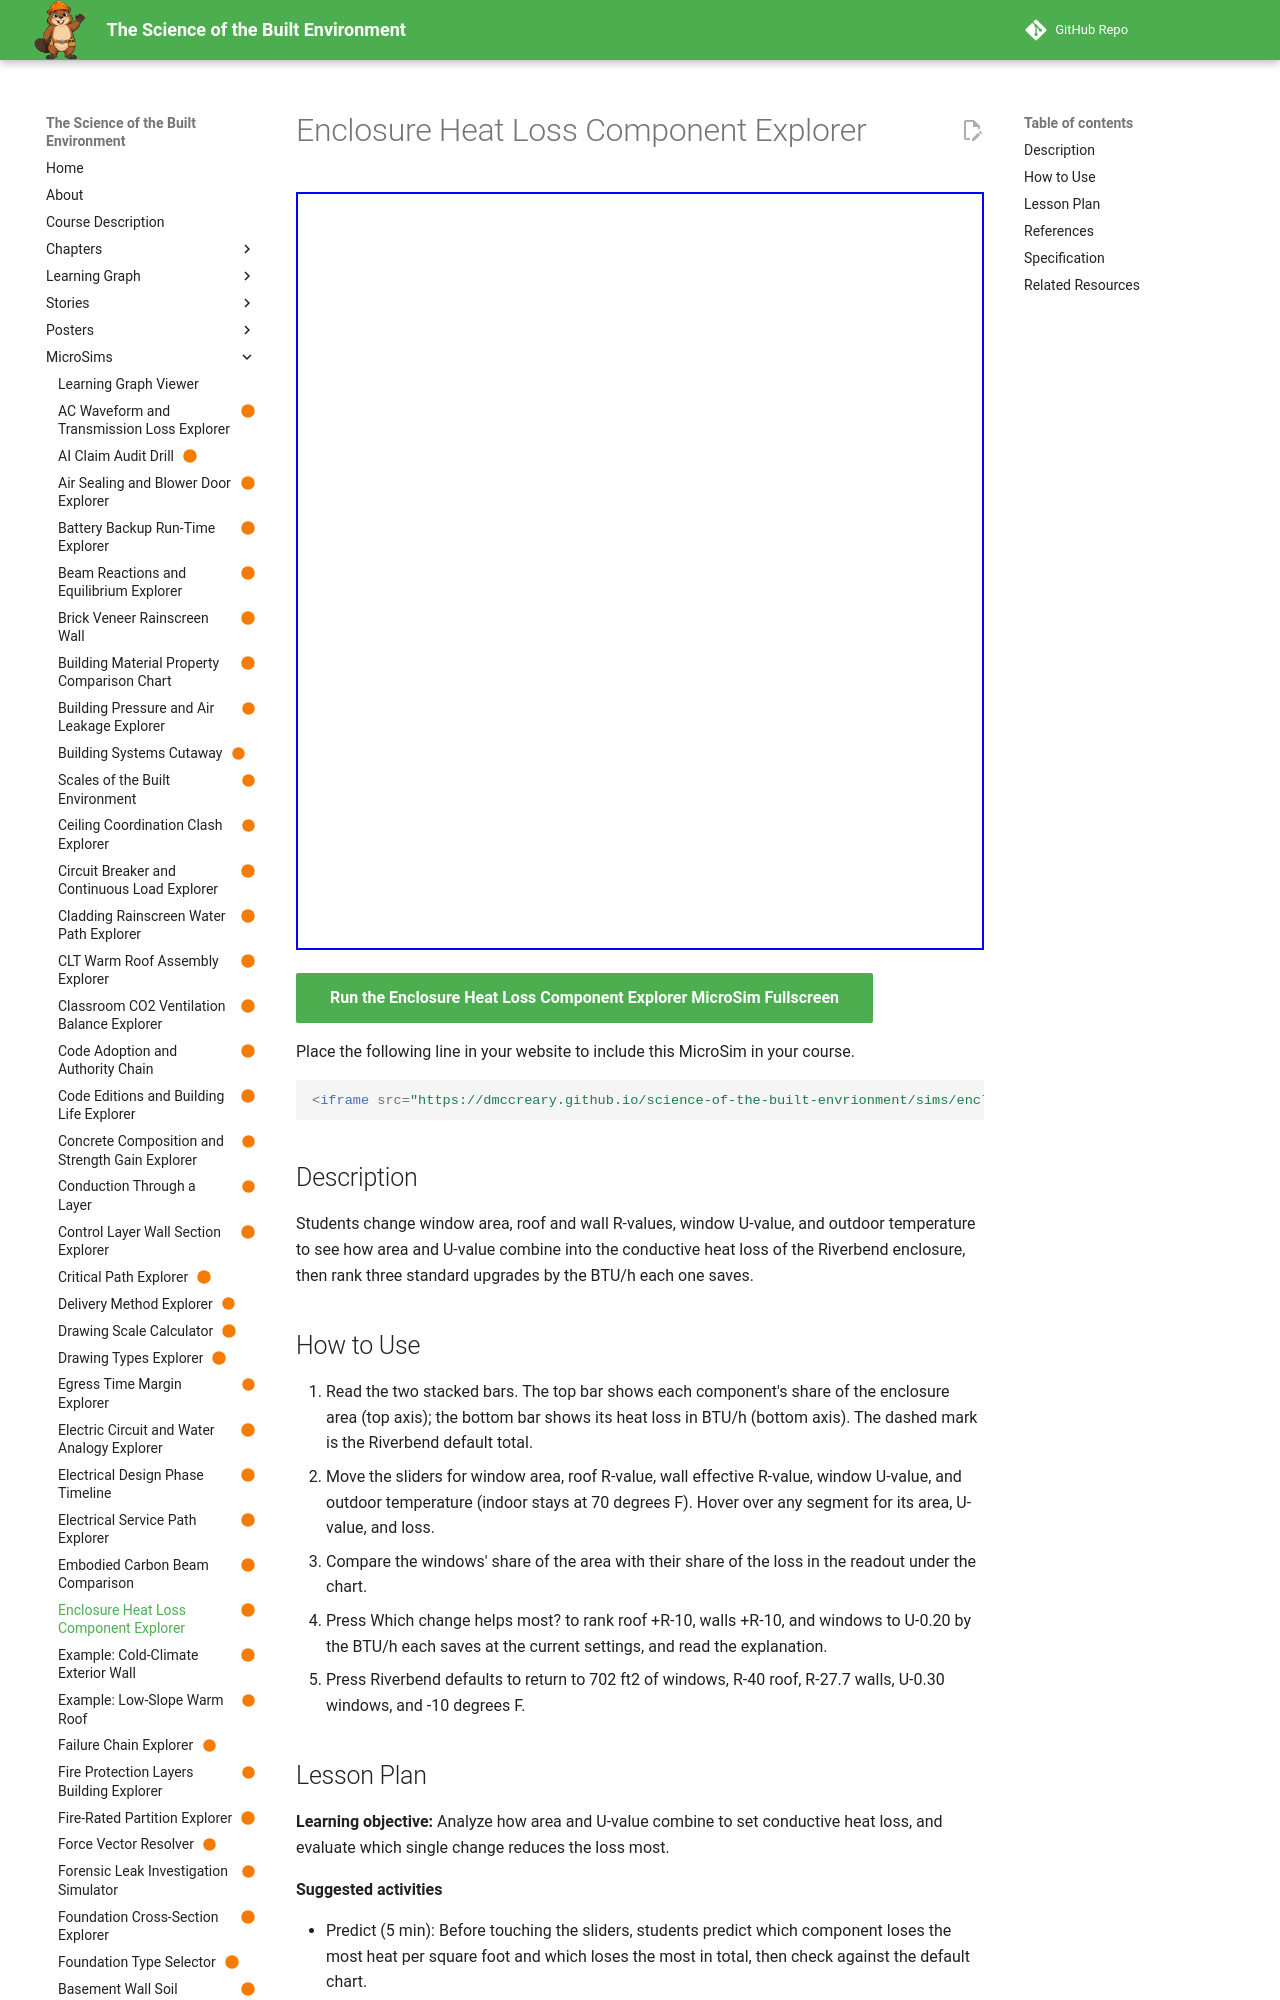

repository: dmccreary/science-of-the-built-envrionment · page: sims/enclosure-heat-loss-component-explorer/index.html · generator: mkdocs

---
title: "Enclosure Heat Loss Component Explorer"
description: "Students change window area, roof and wall R-values, window U-value, and outdoor temperature to see how area and U-value combine into the conductive heat loss of the Riverbend enclosure, then rank three standard upgrades by the BTU/h each one saves."
image: /sims/enclosure-heat-loss-component-explorer/enclosure-heat-loss-component-explorer.png
og:image: /sims/enclosure-heat-loss-component-explorer/enclosure-heat-loss-component-explorer.png
twitter:image: /sims/enclosure-heat-loss-component-explorer/enclosure-heat-loss-component-explorer.png
social:
   cards: false
status: built
library: Chart.js
bloom_level: Analyze, Evaluate
---

# Enclosure Heat Loss Component Explorer

<iframe src="main.html" width="100%" height="758" scrolling="no"></iframe>

[Run the Enclosure Heat Loss Component Explorer MicroSim Fullscreen](main.html){ .md-button .md-button--primary }

Place the following line in your website to include this MicroSim in your course.

```html
<iframe src="https://dmccreary.github.io/science-of-the-built-envrionment/sims/enclosure-heat-loss-component-explorer/main.html" width="100%" height="758" scrolling="no"></iframe>
```

## Description

Students change window area, roof and wall R-values, window U-value, and outdoor temperature to see how area and U-value combine into the conductive heat loss of the Riverbend enclosure, then rank three standard upgrades by the BTU/h each one saves.

## How to Use

1. Read the two stacked bars. The top bar shows each component's share of the enclosure area (top axis); the bottom bar shows its heat loss in BTU/h (bottom axis). The dashed mark is the Riverbend default total.
2. Move the sliders for window area, roof R-value, wall effective R-value, window U-value, and outdoor temperature (indoor stays at 70 degrees F). Hover over any segment for its area, U-value, and loss.
3. Compare the windows' share of the area with their share of the loss in the readout under the chart.
4. Press Which change helps most? to rank roof +R-10, walls +R-10, and windows to U-0.20 by the BTU/h each saves at the current settings, and read the explanation.
5. Press Riverbend defaults to return to 702 ft2 of windows, R-40 roof, R-27.7 walls, U-0.30 windows, and -10 degrees F.
